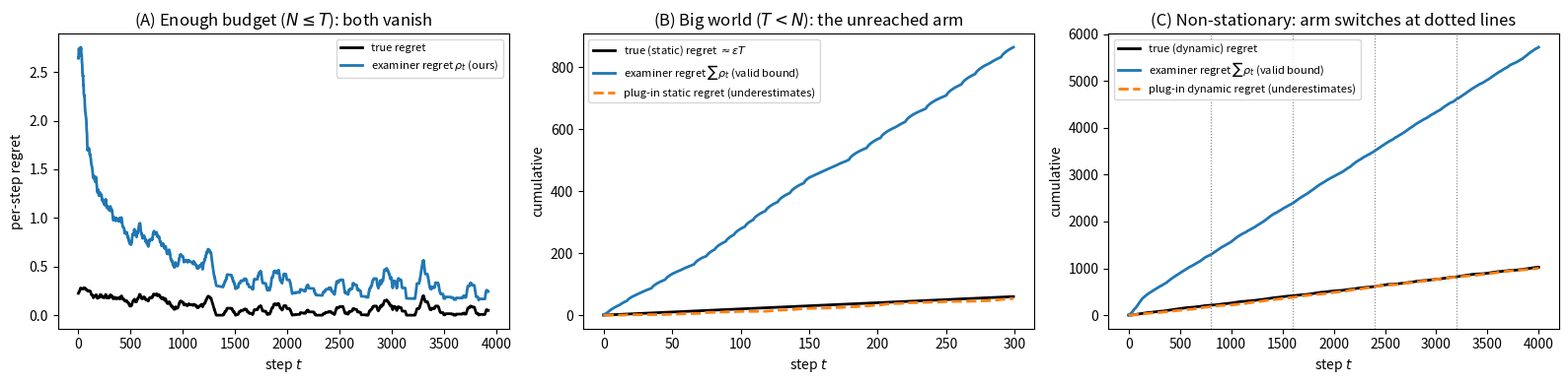

Here is the Python script that generated this plot:
"""
Illustrative figure for the examiner-regret position paper. Three panels, all with
NO external optimum visible to the agent (rho_t uses only counts/means; mu, mu* used
only to SCORE, never by the agent).

  (A) Enough budget (coverable, N<=T): the slack vanishes and examiner regret shrinks
      to zero ALONGSIDE the true regret. It is an upper bound, so it does not equal the
      true regret, but it becomes a tight, vanishing certificate.

  (B) Big world (T<N): the special arm is never reached. Examiner regret stays a valid
      bound on the true (static) regret, while the plug-in estimate of static regret
      (empirical best arm minus played arm) underestimates it: a false "done".

  (C) Non-stationary: the special arm switches. Examiner regret stays a valid bound on
      the true (dynamic) regret, while the windowed plug-in estimate of dynamic regret
      again underestimates it.
"""
import numpy as np
import matplotlib.pyplot as plt

rng = np.random.default_rng(1)


def confidence(t, n, window=None):
    base = np.log(max(t, 2)) if window is None else np.log(min(t, window) + 1)
    c = np.sqrt(2 * base / np.maximum(n, 1))
    c[n == 0] = 1.0
    return c


def run_bandit(N, T, eps, special, examiner):
    """Stationary bandit; returns per-step rho and true regret."""
    mu = np.full(N, 0.5); mu[special] = 0.5 + eps
    mu_star = mu.max()
    n = np.zeros(N); s = np.zeros(N)
    rho, treg = [], []
    for t in range(1, T + 1):
        muhat = np.divide(s, n, out=np.full(N, 0.5), where=n > 0)
        c = confidence(t, n)
        a = int(np.argmax(muhat + c))
        if examiner == "sound":
            V_hi = float(np.max(muhat + c)); V_lo = muhat[a] - c[a]
        else:  # plug-in static regret: empirical best minus played, no uncertainty
            seen = n > 0
            V_hi = float(np.max(muhat[seen])) if seen.any() else 0.5
            V_lo = muhat[a]
        rho.append(max(V_hi - V_lo, 0.0)); treg.append(mu_star - mu[a])
        r = float(rng.random() < mu[a]); n[a] += 1; s[a] += r
    return np.array(rho), np.array(treg)


def run_nonstat(N, T, eps, tau, W, examiner):
    """Non-stationary bandit with sliding-window estimates; per-step rho, true regret."""
    hist = []; rho, treg = [], []; special = 0
    for t in range(1, T + 1):
        if t % tau == 1 and t > 1:
            special = (special + 3) % N
        mu = np.full(N, 0.5); mu[special] = 0.5 + eps
        win = hist[-W:]
        n = np.zeros(N); s = np.zeros(N)
        for (ai, ri) in win:
            n[ai] += 1; s[ai] += ri
        muhat = np.divide(s, n, out=np.full(N, 0.5), where=n > 0)
        c = confidence(t, n, window=W)
        a = int(np.argmax(muhat + c))
        if examiner == "sound":
            V_hi = float(np.max(muhat + c)); V_lo = muhat[a] - c[a]
        else:  # plug-in dynamic regret: windowed empirical best minus played
            seen = n > 0
            V_hi = float(np.max(muhat[seen])) if seen.any() else 0.5
            V_lo = muhat[a]
        rho.append(max(V_hi - V_lo, 0.0)); treg.append(mu.max() - mu[a])
        r = float(rng.random() < mu[a]); hist.append((a, r))
    return np.array(rho), np.array(treg)


def smooth(x, k=80):
    return np.convolve(x, np.ones(k) / k, mode="valid")


fig, ax = plt.subplots(1, 3, figsize=(16, 4))

# ---- Panel A: enough budget (coverable), per-step, both vanish ----
rho_s, treg = run_bandit(N=10, T=4000, eps=0.3, special=0, examiner="sound")
xs = np.arange(len(smooth(rho_s)))
ax[0].plot(xs, smooth(treg), "k", lw=2, label="true regret")
ax[0].plot(xs, smooth(rho_s), lw=2, label=r"examiner regret $\rho_t$ (ours)")
ax[0].set_title(r"(A) Enough budget ($N\leq T$): both vanish")
ax[0].set_xlabel("step $t$"); ax[0].set_ylabel(r"per-step regret")
ax[0].legend(fontsize=8, loc="upper right")

# ---- Panel B: big world, cumulative ----
rho_s, treg = run_bandit(N=400, T=300, eps=0.2, special=399, examiner="sound")
rho_b, _ = run_bandit(N=400, T=300, eps=0.2, special=399, examiner="biased")
ax[1].plot(np.cumsum(treg), "k", lw=2, label=r"true (static) regret $\approx\epsilon T$")
ax[1].plot(np.cumsum(rho_s), lw=2, label=r"examiner regret $\sum\rho_t$ (valid bound)")
ax[1].plot(np.cumsum(rho_b), "--", lw=2, label=r"plug-in static regret (underestimates)")
ax[1].set_title("(B) Big world ($T<N$): the unreached arm")
ax[1].set_xlabel("step $t$"); ax[1].set_ylabel("cumulative")
ax[1].legend(fontsize=8, loc="upper left")

# ---- Panel C: non-stationary, cumulative ----
N, T, eps, tau, W = 12, 4000, 0.35, 800, 300
rho_s, treg = run_nonstat(N, T, eps, tau, W, examiner="sound")
rho_b, _ = run_nonstat(N, T, eps, tau, W, examiner="biased")
ax[2].plot(np.cumsum(treg), "k", lw=2, label="true (dynamic) regret")
ax[2].plot(np.cumsum(rho_s), lw=2, label=r"examiner regret $\sum\rho_t$ (valid bound)")
ax[2].plot(np.cumsum(rho_b), "--", lw=2, label=r"plug-in dynamic regret (underestimates)")
for k in range(tau, T, tau):
    ax[2].axvline(k, color="gray", ls=":", lw=0.8)
ax[2].set_title("(C) Non-stationary: arm switches at dotted lines")
ax[2].set_xlabel("step $t$"); ax[2].set_ylabel("cumulative")
ax[2].legend(fontsize=8, loc="upper left")

plt.tight_layout()
plt.savefig("examiner_bandit_fig.pdf")
plt.savefig("examiner_bandit_fig.png", dpi=140)
print("panel A final per-step: true=%.3f  examiner=%.3f (both -> 0 = enough budget)"
      % (smooth(treg)[-1], smooth(rho_s)[-1] if False else smooth(run_bandit(10,4000,0.3,0,'sound')[0])[-1]))
